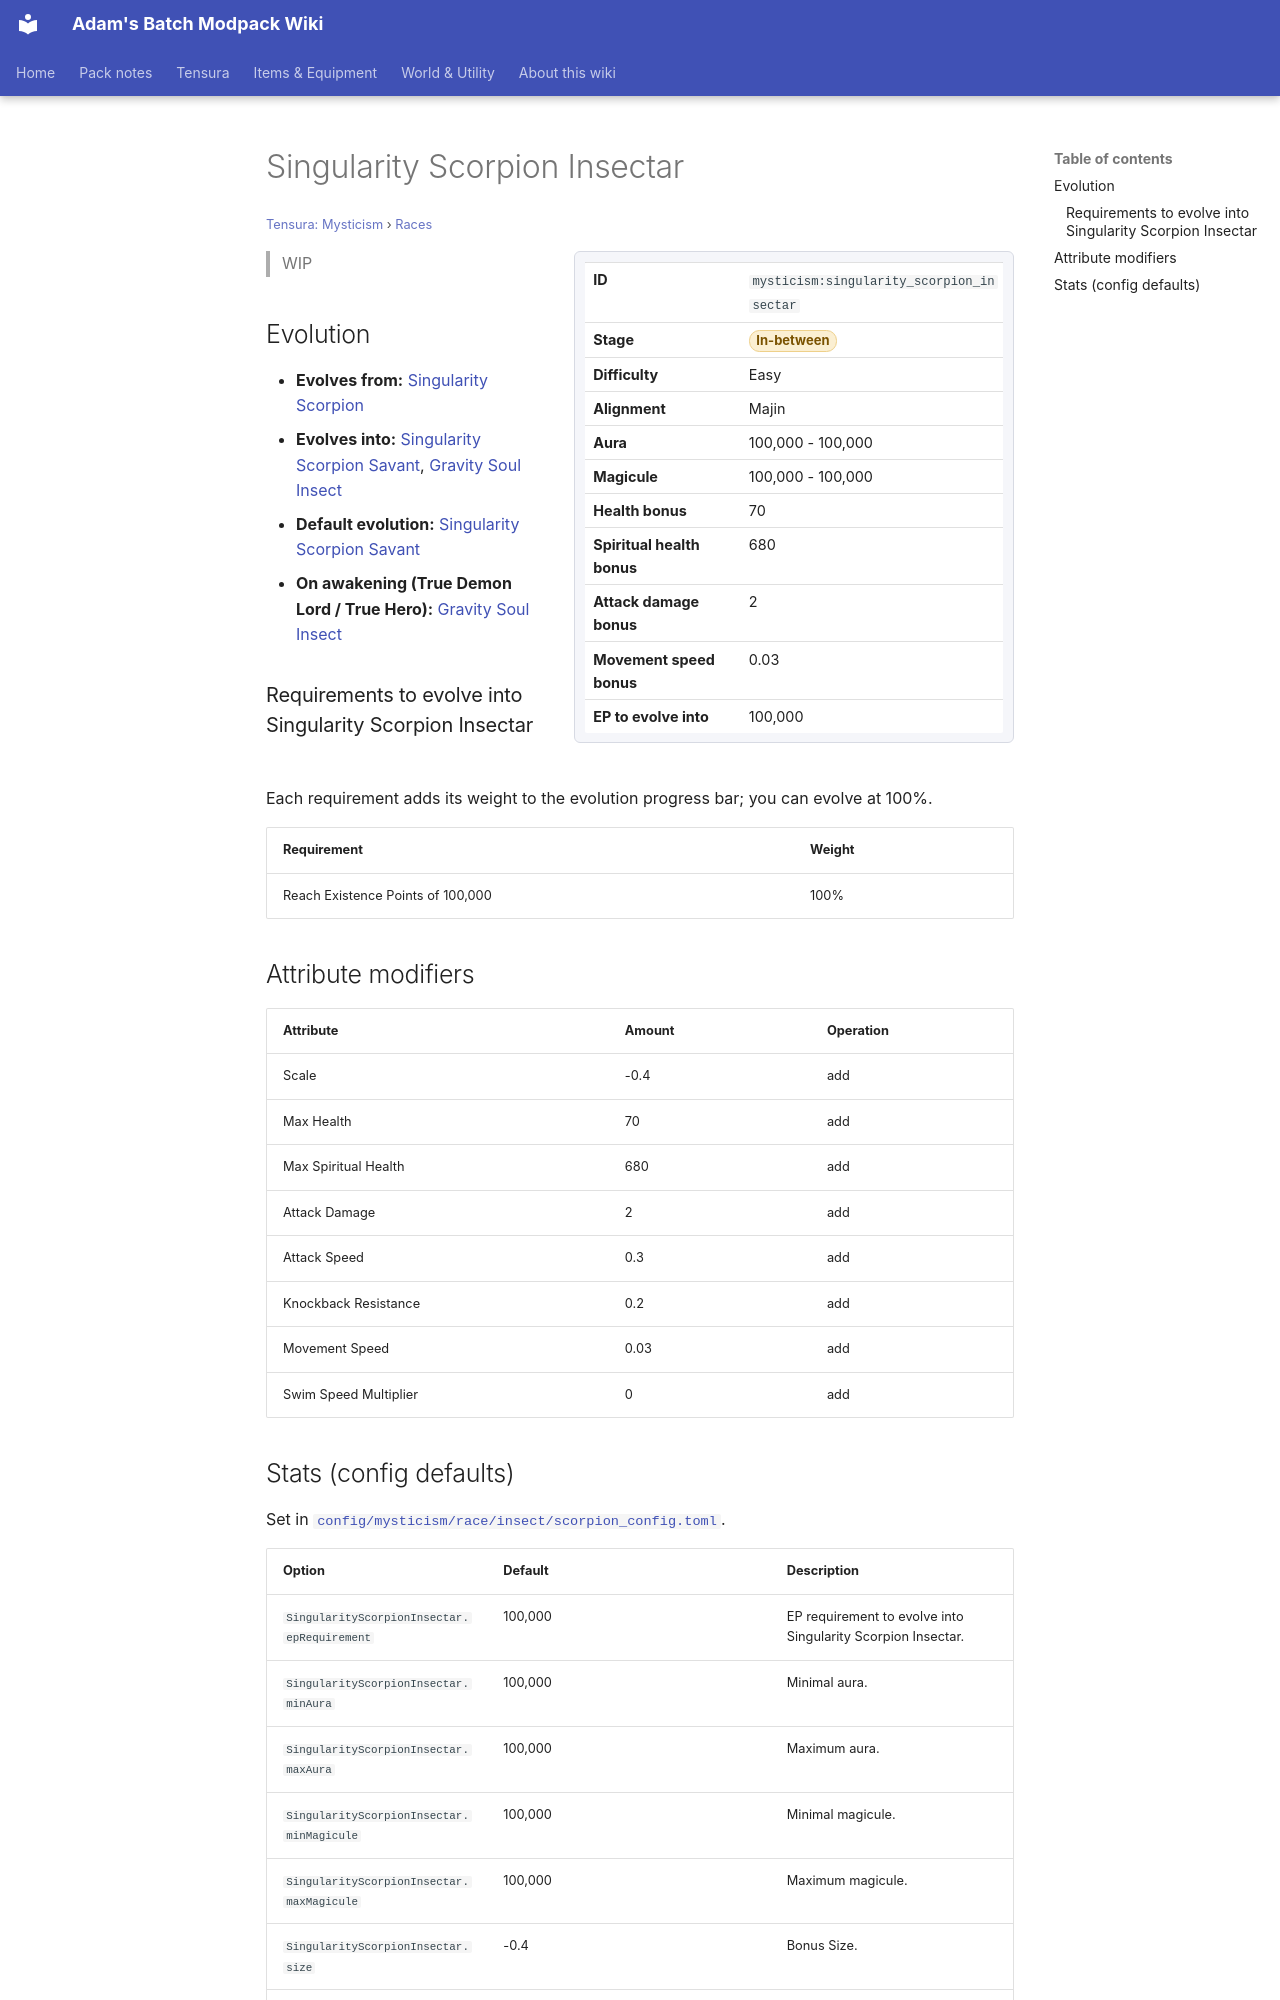

repository: Proteus-Nell/Adams-Batch-MC-Modpack-Wiki · page: tensura-mysticism/races/singularity-scorpion-insectar/index.html · generator: mkdocs

# Singularity Scorpion Insectar

<small>[Tensura: Mysticism](../index.md) &rsaquo; [Races](index.md)</small>

<div class="infobox" markdown>

| | |
|---|---|
| **ID** | `mysticism:singularity_scorpion_insectar` |
| **Stage** | <span class="stage stage-in-between">In-between</span> |
| **Difficulty** | Easy |
| **Alignment** | Majin |
| **Aura** | 100,000 - 100,000 |
| **Magicule** | 100,000 - 100,000 |
| **Health bonus** | 70 |
| **Spiritual health bonus** | 680 |
| **Attack damage bonus** | 2 |
| **Movement speed bonus** | 0.03 |
| **EP to evolve into** | 100,000 |

</div>

> WIP

## Evolution

- **Evolves from:** [Singularity Scorpion](singularity-scorpion.md)
- **Evolves into:** [Singularity Scorpion Savant](singularity-scorpion-savant.md), [Gravity Soul Insect](gravity-soul-insect.md)
- **Default evolution:** [Singularity Scorpion Savant](singularity-scorpion-savant.md)
- **On awakening (True Demon Lord / True Hero):** [Gravity Soul Insect](gravity-soul-insect.md)

### Requirements to evolve into Singularity Scorpion Insectar

Each requirement adds its weight to the evolution progress bar; you can evolve at 100%.

| Requirement | Weight |
|---|---|
| Reach Existence Points of 100,000 | 100% |

## Attribute modifiers

| Attribute | Amount | Operation |
|---|---|---|
| Scale | -0.4 | add |
| Max Health | 70 | add |
| Max Spiritual Health | 680 | add |
| Attack Damage | 2 | add |
| Attack Speed | 0.3 | add |
| Knockback Resistance | 0.2 | add |
| Movement Speed | 0.03 | add |
| Swim Speed Multiplier | 0 | add |
